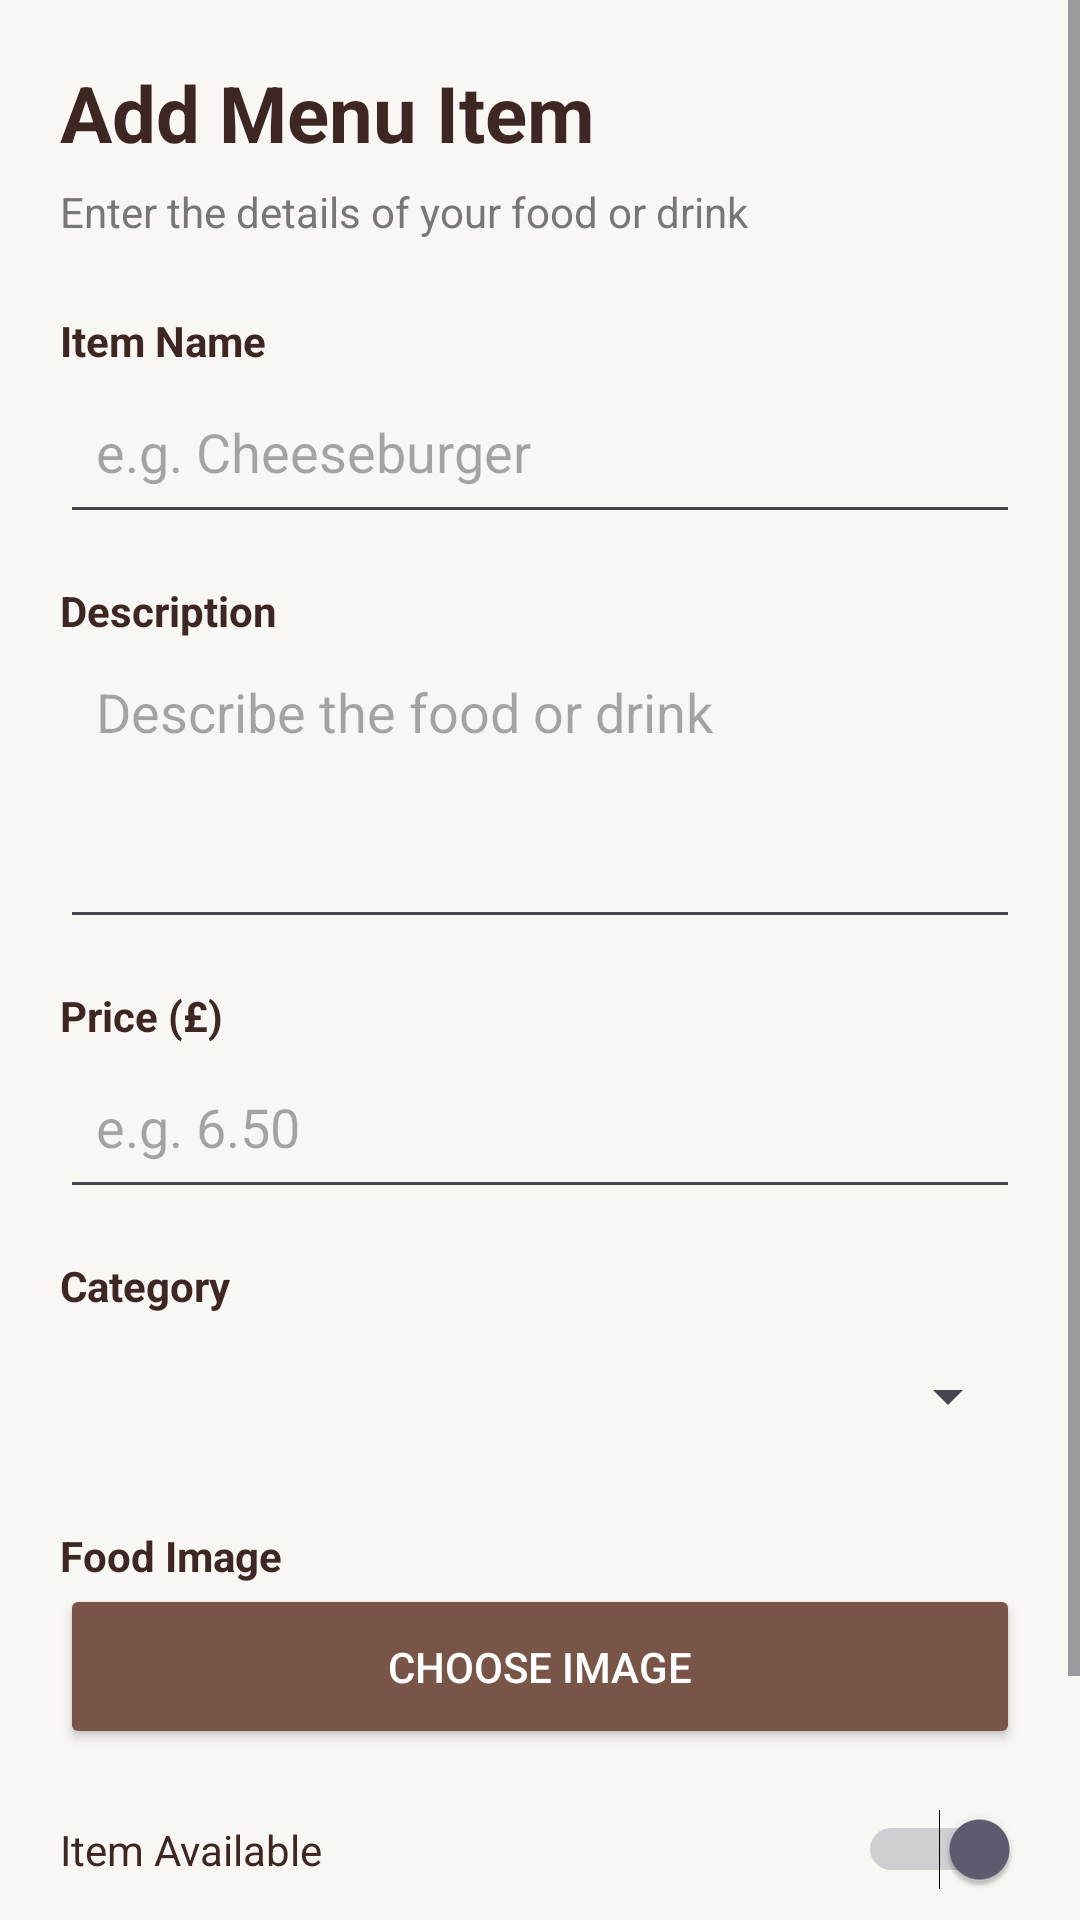

The Android layout XML behind this screen, and the referenced resources:
<!-- AndroidManifest.xml: application theme Theme.Smartcafe -->
<!-- res/layout/activity_add_edit_menu.xml -->
<ScrollView xmlns:android="http://schemas.android.com/apk/res/android"
    android:layout_width="match_parent"
    android:layout_height="match_parent"
    android:background="#F8F7F3"
    android:fillViewport="true">

    <LinearLayout
        android:layout_width="match_parent"
        android:layout_height="wrap_content"
        android:orientation="vertical"
        android:padding="20dp">

        
        <TextView
            android:layout_width="wrap_content"
            android:layout_height="wrap_content"
            android:text="Add Menu Item"
            android:textColor="#3E2723"
            android:textSize="26sp"
            android:textStyle="bold" />

        <TextView
            android:layout_width="wrap_content"
            android:layout_height="wrap_content"
            android:layout_marginTop="6dp"
            android:text="Enter the details of your food or drink"
            android:textColor="#777777"
            android:textSize="14sp" />

        
        <TextView
            android:layout_width="wrap_content"
            android:layout_height="wrap_content"
            android:layout_marginTop="24dp"
            android:text="Item Name"
            android:textColor="#3E2723"
            android:textStyle="bold" />

        <EditText
            android:id="@+id/edtItemName"
            android:layout_width="match_parent"
            android:layout_height="55dp"
            android:hint="e.g. Cheeseburger"
            android:inputType="textCapSentences"
            android:padding="12dp" />

        
        <TextView
            android:layout_width="wrap_content"
            android:layout_height="wrap_content"
            android:layout_marginTop="16dp"
            android:text="Description"
            android:textColor="#3E2723"
            android:textStyle="bold" />

        <EditText
            android:id="@+id/edtDescription"
            android:layout_width="match_parent"
            android:layout_height="100dp"
            android:gravity="top"
            android:hint="Describe the food or drink"
            android:inputType="textMultiLine|textCapSentences"
            android:padding="12dp" />

        
        <TextView
            android:layout_width="wrap_content"
            android:layout_height="wrap_content"
            android:layout_marginTop="16dp"
            android:text="Price (£)"
            android:textColor="#3E2723"
            android:textStyle="bold" />

        <EditText
            android:id="@+id/edtPrice"
            android:layout_width="match_parent"
            android:layout_height="55dp"
            android:hint="e.g. 6.50"
            android:inputType="numberDecimal"
            android:padding="12dp" />

        
        <TextView
            android:layout_width="wrap_content"
            android:layout_height="wrap_content"
            android:layout_marginTop="16dp"
            android:text="Category"
            android:textColor="#3E2723"
            android:textStyle="bold" />

        <Spinner
            android:id="@+id/spinnerCategory"
            android:layout_width="match_parent"
            android:layout_height="55dp" />

        
        <TextView
            android:layout_width="wrap_content"
            android:layout_height="wrap_content"
            android:layout_marginTop="16dp"
            android:text="Food Image"
            android:textColor="#3E2723"
            android:textStyle="bold" />

        <Button
            android:id="@+id/btnSelectImage"
            android:layout_width="match_parent"
            android:layout_height="55dp"
            android:backgroundTint="#795548"
            android:text="Choose Image"
            android:textColor="#FFFFFF" />

        
        <Switch
            android:id="@+id/switchAvailable"
            android:layout_width="match_parent"
            android:layout_height="wrap_content"
            android:layout_marginTop="20dp"
            android:checked="true"
            android:text="Item Available"
            android:textColor="#3E2723" />

        
        <Button
            android:id="@+id/btnSaveMenuItem"
            android:layout_width="match_parent"
            android:layout_height="55dp"
            android:layout_marginTop="28dp"
            android:backgroundTint="#795548"
            android:text="Save Menu Item"
            android:textColor="#FFFFFF"
            android:textSize="16sp" />

    </LinearLayout>

</ScrollView>
<!-- resources referenced by this layout -->
<resources>
  <style name="Theme.Smartcafe" parent="Base.Theme.Smartcafe" />
  <style name="Base.Theme.Smartcafe" parent="Theme.Material3.DayNight.NoActionBar">
          
          
      </style>
</resources>
